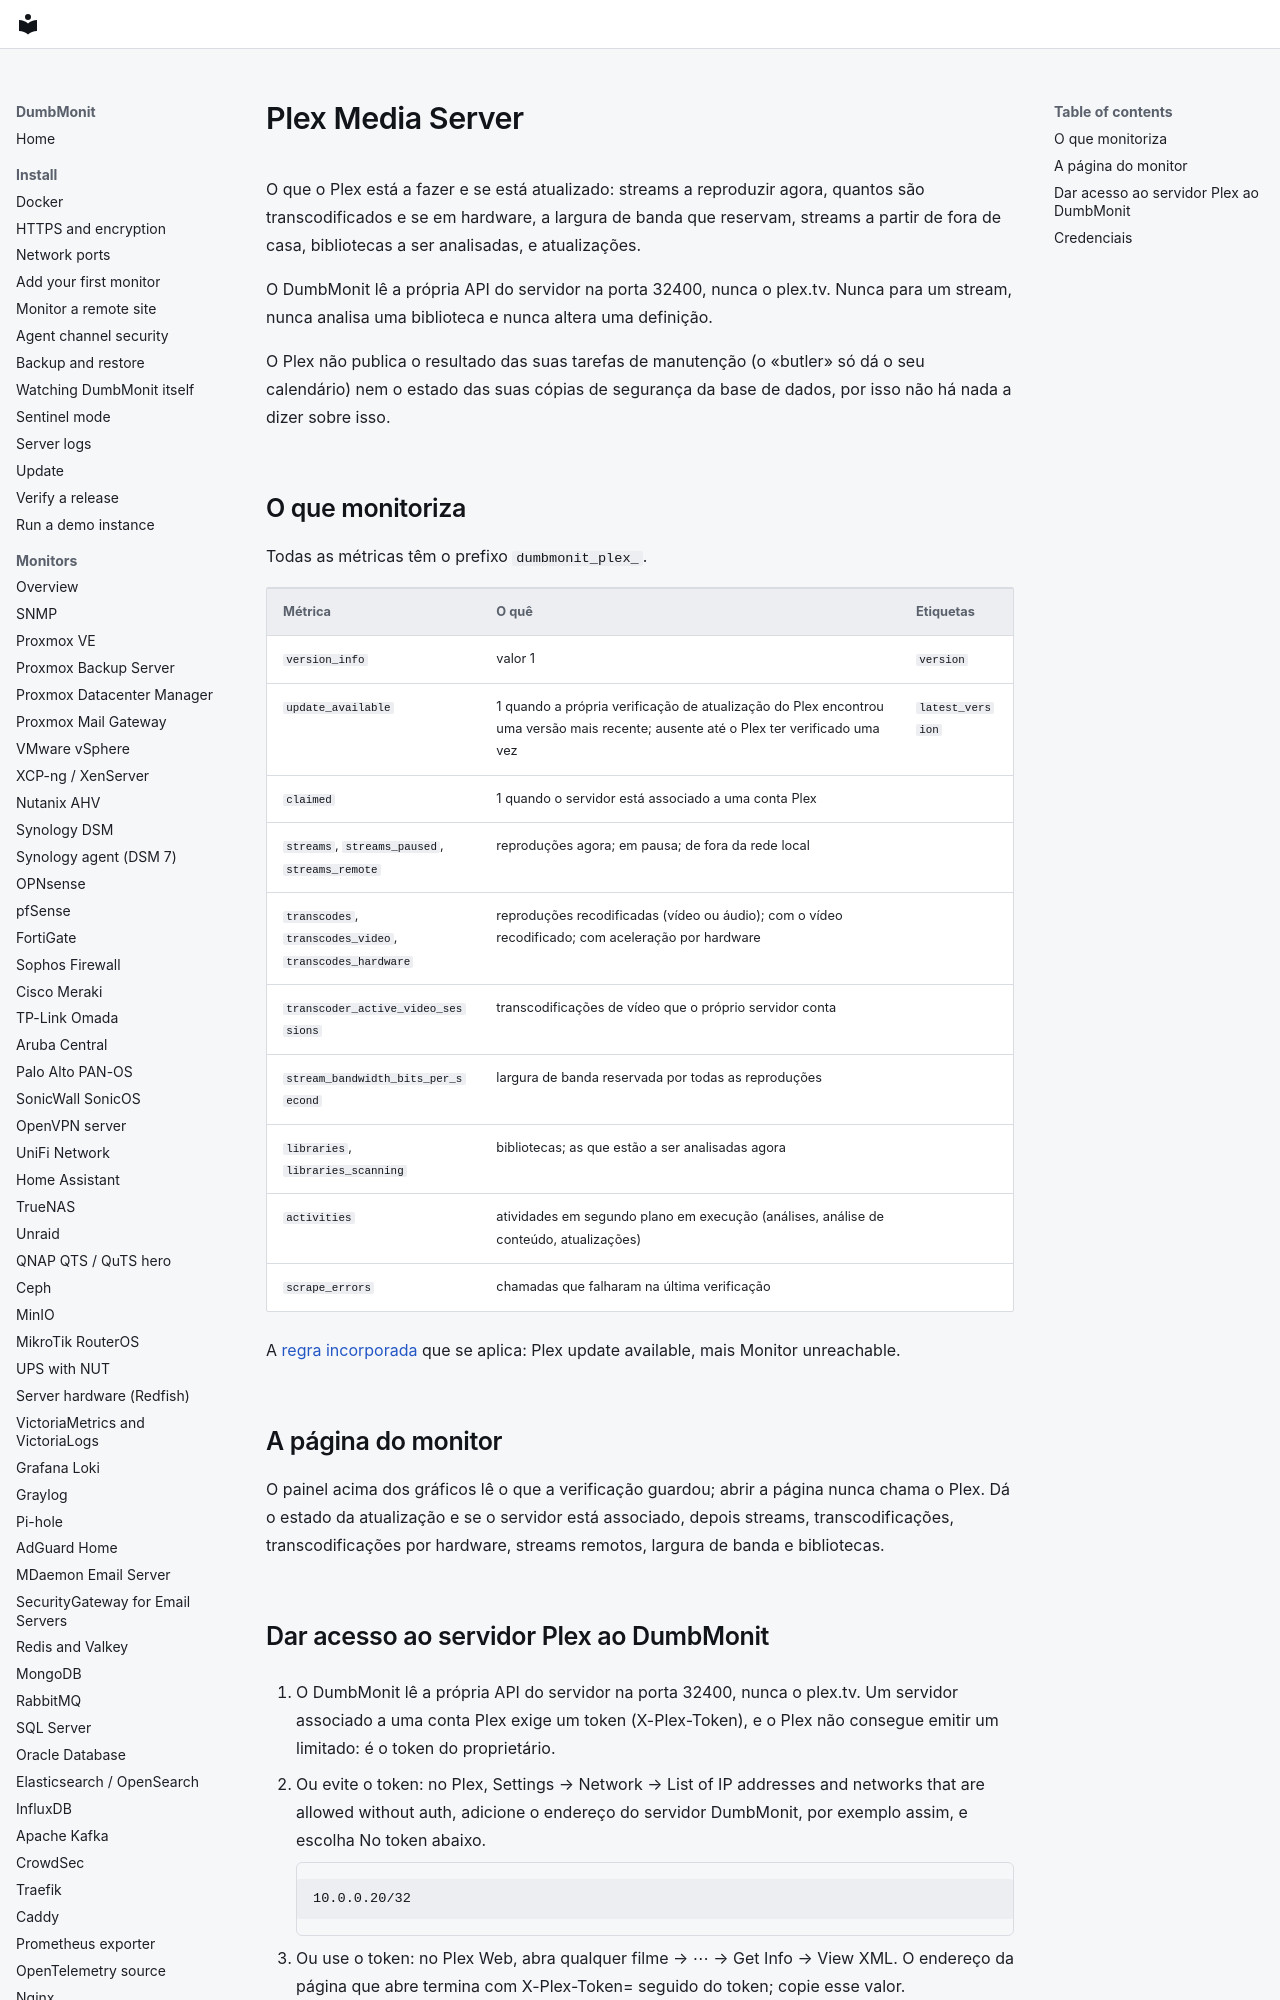

repository: laupernoe/dumbmonit · page: devices/plex.pt/index.html · generator: mkdocs

# Plex Media Server {#plex-media-server}

O que o Plex está a fazer e se está atualizado: streams a reproduzir agora,
quantos são transcodificados e se em hardware, a largura de banda que reservam,
streams a partir de fora de casa, bibliotecas a ser analisadas, e atualizações.

O DumbMonit lê a própria API do servidor na porta 32400, nunca o plex.tv. Nunca
para um stream, nunca analisa uma biblioteca e nunca altera uma definição.

O Plex não publica o resultado das suas tarefas de manutenção (o «butler» só
dá o seu calendário) nem o estado das suas cópias de segurança da base de
dados, por isso não há nada a dizer sobre isso.
